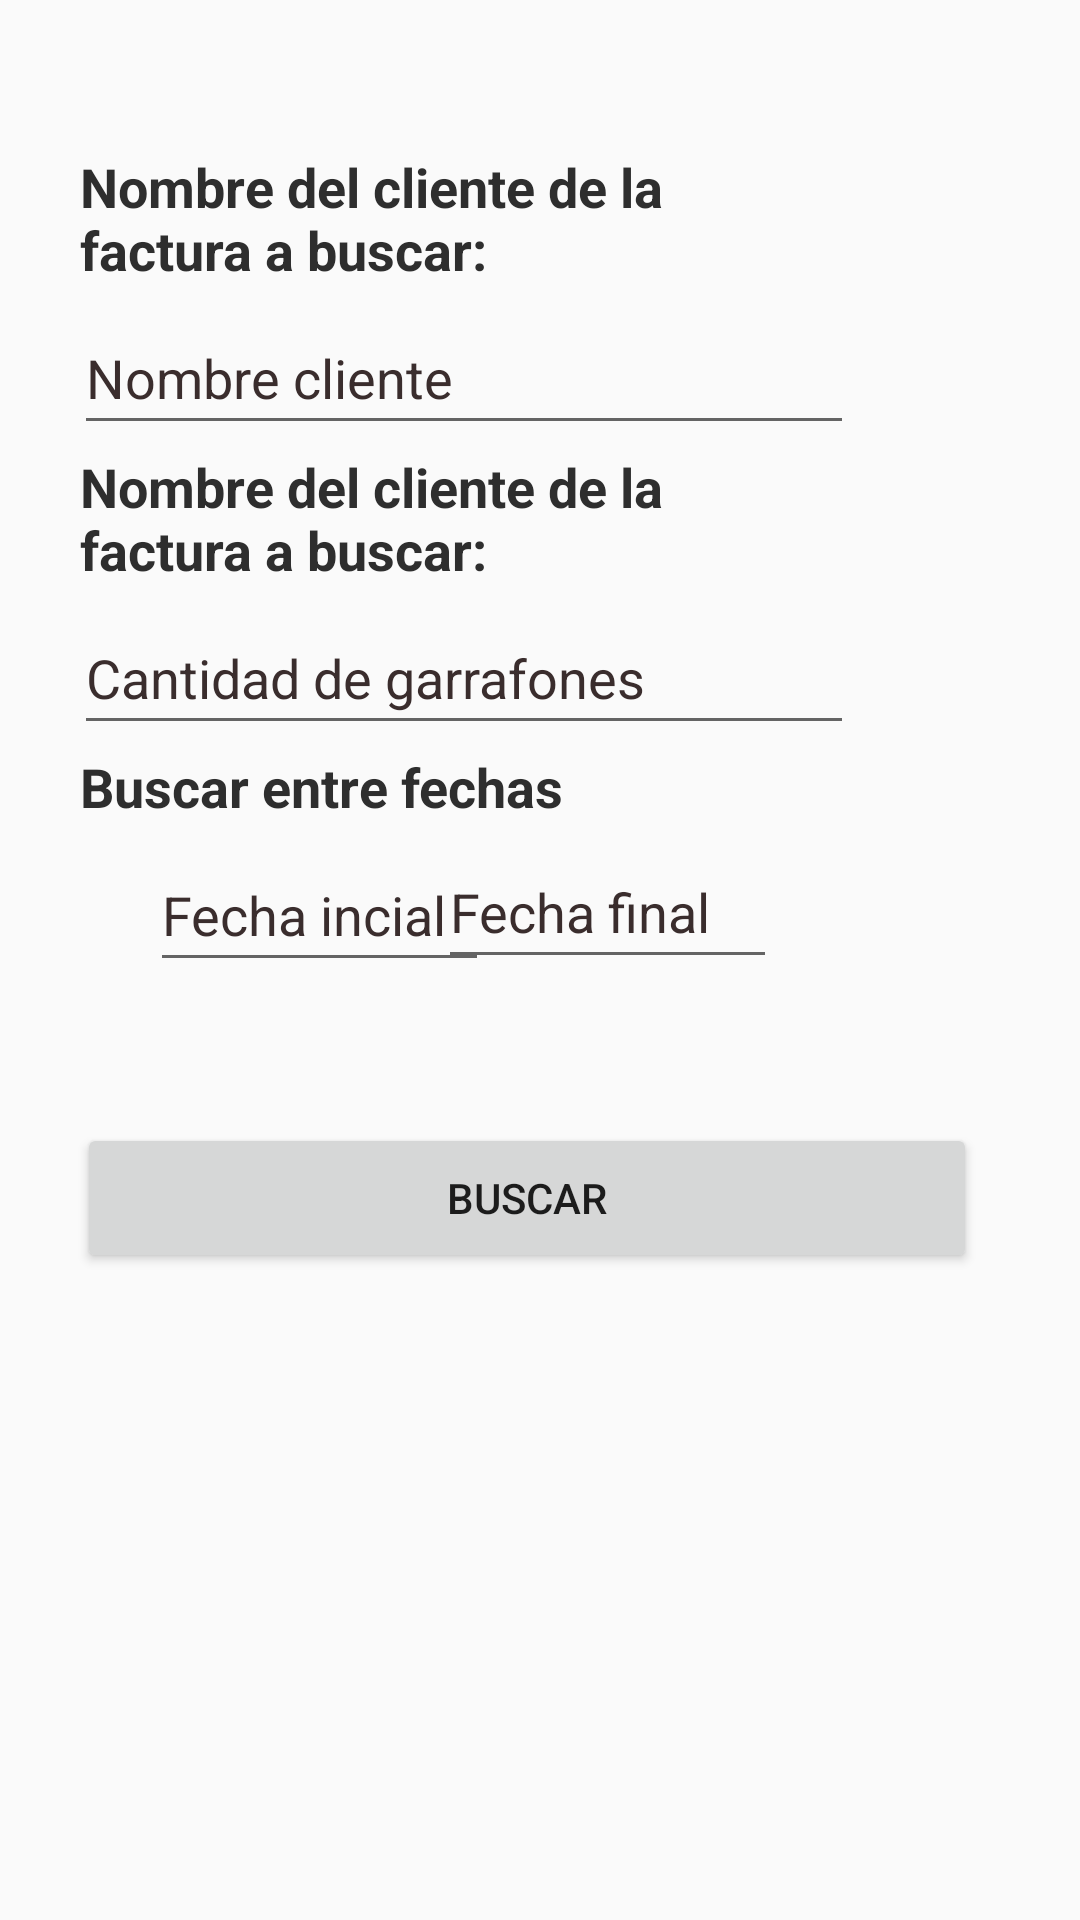

Produce the Android XML layout that renders to this screen, including the resource entries it uses.
<!-- AndroidManifest.xml: application theme Theme.OsxipuraFacturas -->
<!-- res/layout/fragment_buscar_facturas.xml -->
<?xml version="1.0" encoding="utf-8"?>
<ScrollView xmlns:android="http://schemas.android.com/apk/res/android"
    xmlns:app="http://schemas.android.com/apk/res-auto"
    android:layout_width="match_parent"
    android:layout_height="match_parent">

    <androidx.constraintlayout.widget.ConstraintLayout
        android:layout_width="match_parent"
        android:layout_height="wrap_content">

        <TextView
            android:id="@+id/TVNombreCliente"
            android:layout_width="230dp"
            android:layout_height="wrap_content"
            android:layout_marginStart="52dp"
            android:layout_marginTop="50dp"
            android:layout_marginEnd="129dp"
            android:text="@string/Nombre_cliente_buscar"
            android:textColor="#2E2E2E"
            android:textSize="18sp"
            android:textStyle="bold"
            app:layout_constraintEnd_toEndOf="parent"
            app:layout_constraintStart_toStartOf="parent"
            app:layout_constraintTop_toTopOf="parent" />

        <EditText
            android:id="@+id/ETNombreCliente"
            android:layout_width="260dp"
            android:layout_height="wrap_content"

            android:layout_marginStart="50dp"
            android:layout_marginTop="5dp"
            android:layout_marginEnd="101dp"
            android:autofillHints="@string/Nombre_cliente_hint"
            android:hint="@string/Nombre_cliente_hint"
            android:inputType="text"
            android:minHeight="48dp"
            android:textColorHint="#3A2D2D"
            app:layout_constraintEnd_toEndOf="parent"
            app:layout_constraintStart_toStartOf="parent"
            app:layout_constraintTop_toBottomOf="@+id/TVNombreCliente" />

        <TextView
            android:id="@+id/TVCantidadGarrafonesLlenados"
            android:layout_width="230dp"
            android:layout_height="wrap_content"
            android:layout_marginStart="52dp"
            android:layout_marginTop="150dp"
            android:layout_marginEnd="129dp"
            android:text="@string/Nombre_cliente_buscar"
            android:textColor="#2E2E2E"
            android:textSize="18sp"
            android:textStyle="bold"
            app:layout_constraintEnd_toEndOf="parent"
            app:layout_constraintStart_toStartOf="parent"
            app:layout_constraintTop_toTopOf="parent" />

        <EditText
            android:id="@+id/ETCantidadGarrafonesLlenados"
            android:layout_width="260dp"
            android:layout_height="wrap_content"

            android:layout_marginStart="50dp"
            android:layout_marginTop="5dp"
            android:layout_marginEnd="101dp"
            android:autofillHints="@string/cantidad_garrafones_hint"
            android:hint="@string/cantidad_garrafones_hint"
            android:inputType="number"
            android:minHeight="48dp"
            android:textColorHint="#3A2D2D"
            app:layout_constraintEnd_toEndOf="parent"
            app:layout_constraintStart_toStartOf="parent"
            app:layout_constraintTop_toBottomOf="@+id/TVCantidadGarrafonesLlenados" />

        <TextView
            android:id="@+id/TVFechadeDactura"
            android:layout_width="230dp"
            android:layout_height="wrap_content"
            android:layout_marginStart="52dp"
            android:layout_marginTop="250dp"
            android:layout_marginEnd="129dp"
            android:text="@string/buscar_fechas"
            android:textColor="#2E2E2E"
            android:textSize="18sp"
            android:textStyle="bold"
            app:layout_constraintEnd_toEndOf="parent"
            app:layout_constraintStart_toStartOf="parent"
            app:layout_constraintTop_toTopOf="parent" />

        <EditText
            android:id="@+id/ETFechadeDacturaInicial"
            android:layout_width="113dp"
            android:layout_height="48dp"

            android:layout_marginStart="50dp"
            android:layout_marginTop="5dp"
            android:layout_marginEnd="101dp"
            android:autofillHints="@string/fecha_inicial"
            android:hint="@string/fecha_inicial"
            android:inputType="date"
            android:textColorHint="#3A2D2D"
            app:layout_constraintEnd_toEndOf="parent"
            app:layout_constraintHorizontal_bias="0.0"
            app:layout_constraintStart_toStartOf="parent"
            app:layout_constraintTop_toBottomOf="@+id/TVFechadeDactura" />

        <EditText
            android:id="@+id/ETFechadeDacturaFinal"
            android:layout_width="113dp"
            android:layout_height="48dp"

            android:layout_marginStart="50dp"
            android:layout_marginTop="4dp"
            android:layout_marginEnd="101dp"
            android:autofillHints="@string/fecha_final"
            android:hint="@string/fecha_final"
            android:inputType="date"
            android:textColorHint="#3A2D2D"
            app:layout_constraintEnd_toEndOf="parent"
            app:layout_constraintHorizontal_bias="1.0"
            app:layout_constraintStart_toStartOf="parent"
            app:layout_constraintTop_toBottomOf="@+id/TVFechadeDactura" />

        <androidx.recyclerview.widget.RecyclerView
            android:id="@+id/recyclerView"
            android:layout_width="wrap_content"
            android:layout_height="wrap_content"
            android:layout_marginStart="5dp"
            android:layout_marginTop="40dp"
            android:layout_marginEnd="10dp"
            app:layout_constraintEnd_toEndOf="parent"
            app:layout_constraintHorizontal_bias="0.505"
            app:layout_constraintStart_toStartOf="parent"
            app:layout_constraintTop_toBottomOf="@+id/button" />

        <Button
            android:id="@+id/button"
            android:layout_width="300dp"
            android:layout_height="50dp"
            android:layout_marginStart="132dp"
            android:layout_marginTop="47dp"
            android:layout_marginEnd="133dp"
            android:text="@string/buscar"
            app:layout_constraintEnd_toEndOf="parent"
            app:layout_constraintHorizontal_bias="0.519"
            app:layout_constraintStart_toStartOf="parent"
            app:layout_constraintTop_toBottomOf="@+id/ETFechadeDacturaInicial" />

    </androidx.constraintlayout.widget.ConstraintLayout>

</ScrollView>
<!-- resources referenced by this layout -->
<resources>
  <string name="Nombre_cliente_buscar">Nombre del cliente de la factura a buscar: </string>
  <string name="Nombre_cliente_hint">Nombre cliente </string>
  <string name="buscar">Buscar</string>
  <string name="buscar_fechas">Buscar entre fechas</string>
  <string name="cantidad_garrafones_hint">Cantidad de garrafones</string>
  <string name="fecha_final">Fecha final</string>
  <string name="fecha_inicial">Fecha incial</string>
  <style name="Theme.OsxipuraFacturas" parent="Theme.AppCompat.Light.DarkActionBar">
          
          <item name="colorPrimary">@color/purple_500</item>
          <item name="colorPrimaryDark">@color/purple_700</item>
          <item name="colorAccent">@color/teal_200</item>
          
      </style>
  <!-- not gathered from this repository: default colours our renderer supplied (Android Studio template values) -->
  <color name="purple_500">#FF6200EE</color>
  <color name="purple_700">#FF3700B3</color>
  <color name="teal_200">#FF03DAC5</color>
</resources>
